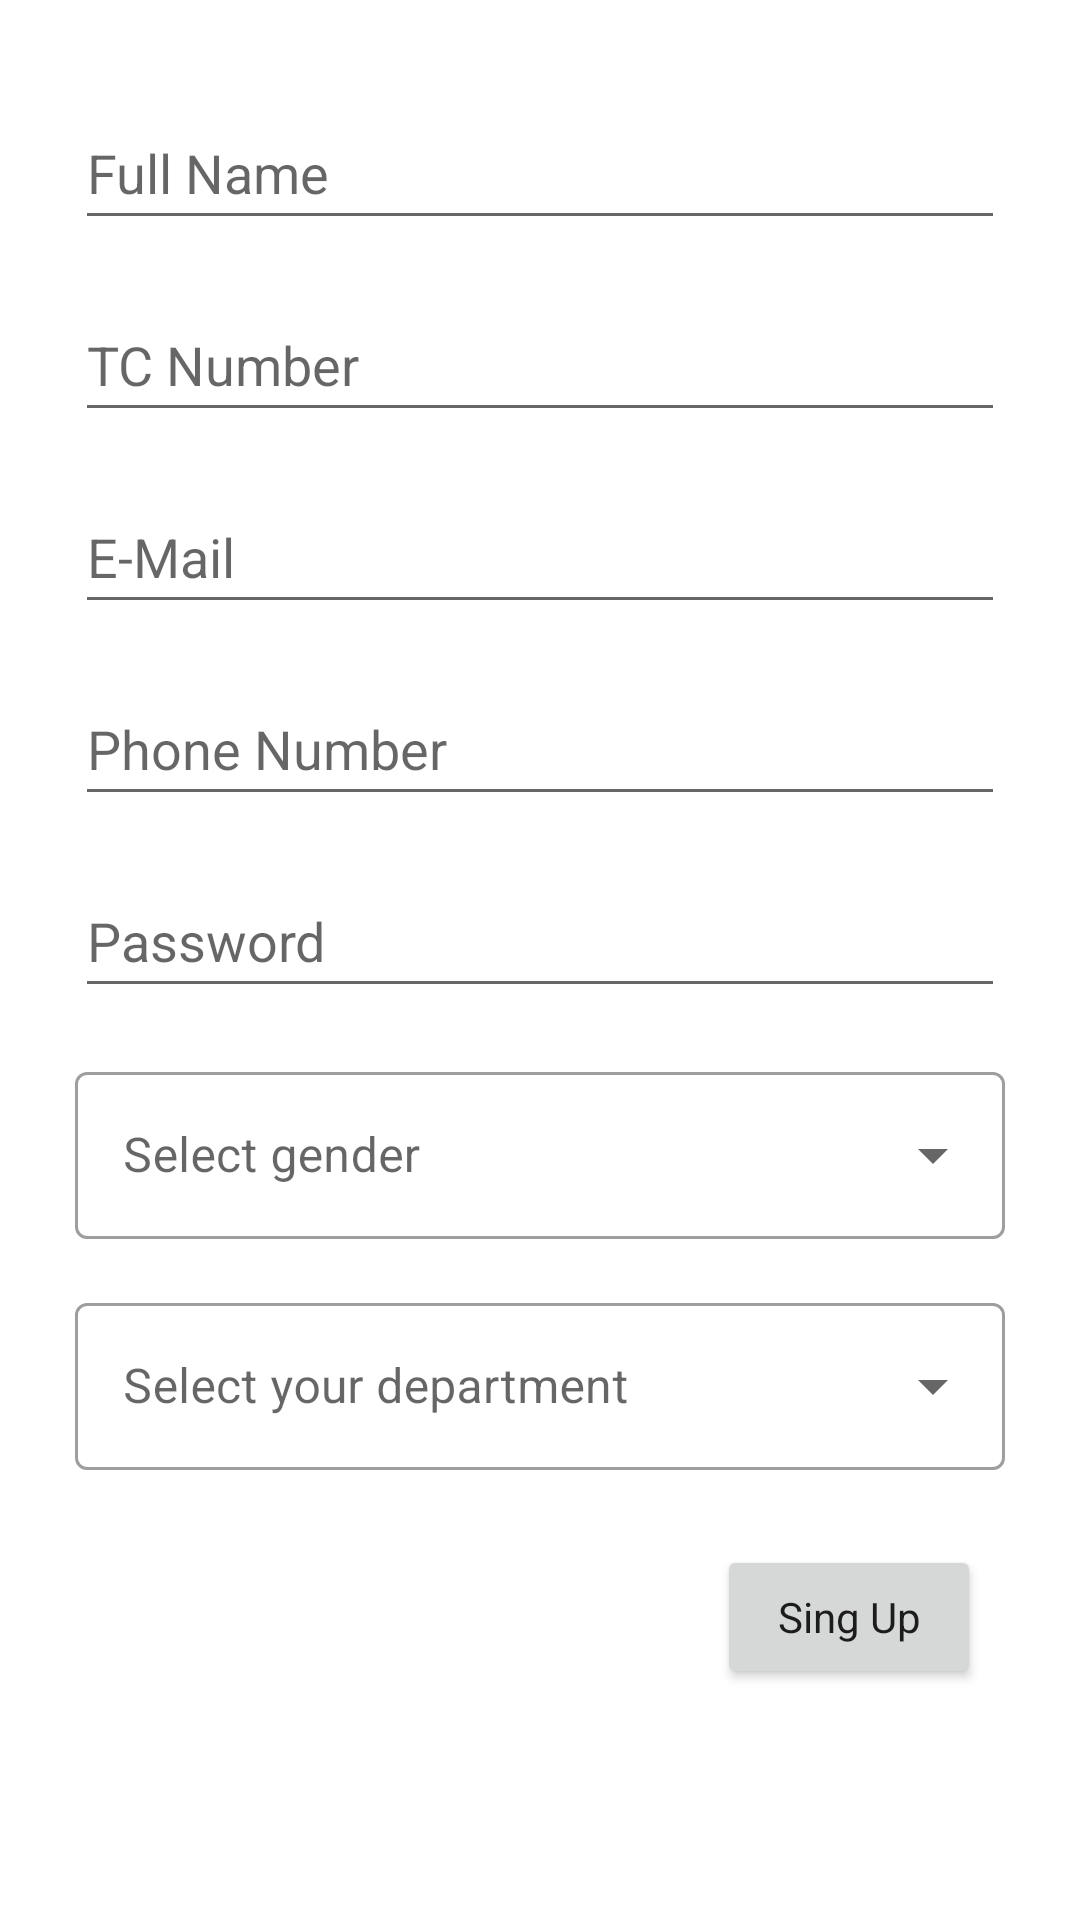

Android layout source for this screen:
<!-- AndroidManifest.xml: application theme Theme.AppointmentSystem -->
<!-- res/layout/fragment_sing_up.xml -->
<?xml version="1.0" encoding="utf-8"?>
<ScrollView xmlns:android="http://schemas.android.com/apk/res/android"
    xmlns:app="http://schemas.android.com/apk/res-auto"
    xmlns:tools="http://schemas.android.com/tools"
    android:layout_width="match_parent"
    android:layout_height="match_parent"
    tools:context=".views.user.SingUpFragment">


    <androidx.constraintlayout.widget.ConstraintLayout
        android:layout_width="match_parent"
        android:layout_height="wrap_content">

        <EditText
            android:id="@+id/editTextPersonFullName"
            android:layout_width="match_parent"
            android:autofillHints="name"
            android:layout_height="wrap_content"
            android:layout_marginStart="25dp"
            android:layout_marginTop="32dp"
            android:layout_marginEnd="25dp"
            android:ems="10"
            android:hint="@string/full_name"
            android:inputType="textPersonName"
            android:minHeight="48dp"
            app:layout_constraintEnd_toEndOf="parent"
            app:layout_constraintStart_toStartOf="parent"
            app:layout_constraintTop_toTopOf="parent" />

        <EditText
            android:id="@+id/editTextPersonCountryNumber"
            android:layout_width="match_parent"
            android:layout_height="wrap_content"
            android:layout_marginStart="25dp"
            android:layout_marginTop="16dp"
            android:layout_marginEnd="25dp"
            android:ems="10"
            android:autofillHints="name"
            android:hint="@string/tc_number"
            android:inputType="number"
            android:minHeight="48dp"
            app:layout_constraintEnd_toEndOf="parent"
            app:layout_constraintStart_toStartOf="parent"
            app:layout_constraintTop_toBottomOf="@+id/editTextPersonFullName" />

        <EditText
            android:id="@+id/editTextPersonEmail"
            android:layout_width="match_parent"
            android:layout_height="wrap_content"
            android:layout_marginStart="25dp"
            android:layout_marginTop="16dp"
            android:layout_marginEnd="25dp"
            android:ems="10"
            android:hint="@string/e_mail"
            android:inputType="textEmailAddress"
            android:minHeight="48dp"
            app:layout_constraintEnd_toEndOf="parent"
            app:layout_constraintStart_toStartOf="parent"
            app:layout_constraintTop_toBottomOf="@+id/editTextPersonCountryNumber"
            android:autofillHints="name" />

        <EditText
            android:autofillHints="name"
            android:id="@+id/editTextPersonPhone"
            android:layout_width="match_parent"
            android:layout_height="wrap_content"
            android:layout_marginStart="25dp"
            android:layout_marginTop="16dp"
            android:layout_marginEnd="25dp"
            android:ems="10"
            android:inputType="phone"
            android:minHeight="48dp"
            android:hint="@string/phone_number"
            app:layout_constraintEnd_toEndOf="parent"
            app:layout_constraintStart_toStartOf="parent"
            app:layout_constraintTop_toBottomOf="@+id/editTextPersonEmail" />

        <com.google.android.material.textfield.TextInputLayout
            android:id="@+id/editTextPersonGender"
            style="@style/Widget.MaterialComponents.TextInputLayout.OutlinedBox.ExposedDropdownMenu"
            android:layout_width="match_parent"
            android:layout_height="wrap_content"
            android:layout_marginStart="25dp"
            android:layout_marginEnd="25dp"
            android:layout_marginTop="16dp"
            android:hint="@string/select_gender"
            app:layout_constraintEnd_toEndOf="parent"
            app:layout_constraintStart_toStartOf="parent"
            app:layout_constraintTop_toBottomOf="@+id/editTextTextPassword">


            <AutoCompleteTextView
                android:id="@+id/autoCompleteGender"
                android:layout_width="match_parent"
                android:layout_height="wrap_content" />
        </com.google.android.material.textfield.TextInputLayout>

        <Button
            android:id="@+id/singUP"
            android:layout_width="wrap_content"
            android:layout_height="wrap_content"
            android:layout_marginEnd="8dp"
            android:layout_weight="1"
            android:text="@string/sing_up"
            android:textAllCaps="false"
            android:layout_marginBottom="30dp"
            android:layout_marginTop="25dp"
            app:layout_constraintBottom_toBottomOf="parent"
            app:layout_constraintEnd_toEndOf="@+id/editTextPersonGender"
            app:layout_constraintTop_toBottomOf="@+id/textInputSingUpDepartments" />



        <com.google.android.material.textfield.TextInputLayout
            android:id="@+id/textInputSingUpDepartments"
            android:layout_width="match_parent"
            style="@style/Widget.MaterialComponents.TextInputLayout.OutlinedBox.ExposedDropdownMenu"
            android:layout_height="wrap_content"
            android:layout_marginStart="25dp"
            android:layout_marginTop="16dp"
            android:hint="@string/select_your_department"
            android:layout_marginEnd="25dp"
            app:layout_constraintEnd_toEndOf="parent"
            app:layout_constraintStart_toStartOf="parent"
            app:layout_constraintTop_toBottomOf="@+id/editTextPersonGender">

            <AutoCompleteTextView
                android:id="@+id/autoCompleteDepartments"
                android:layout_width="match_parent"
                android:layout_height="wrap_content" />

        </com.google.android.material.textfield.TextInputLayout>

        <EditText
            android:id="@+id/editTextTextPassword"
            android:layout_width="match_parent"
            android:layout_height="wrap_content"
            android:layout_marginStart="25dp"
            android:layout_marginTop="16dp"
            android:layout_marginEnd="25dp"
            android:autofillHints="name"
            android:ems="10"
            android:hint="@string/password"
            android:inputType="textPassword"
            android:minHeight="48dp"
            app:layout_constraintEnd_toEndOf="parent"
            app:layout_constraintStart_toStartOf="parent"
            app:layout_constraintTop_toBottomOf="@+id/editTextPersonPhone" />
    </androidx.constraintlayout.widget.ConstraintLayout>
</ScrollView>
<!-- resources referenced by this layout -->
<resources>
  <string name="e_mail">E-Mail</string>
  <string name="full_name">Full Name</string>
  <string name="password">Password</string>
  <string name="phone_number">Phone Number</string>
  <string name="select_gender">Select gender</string>
  <string name="select_your_department">Select your department</string>
  <string name="sing_up">Sing Up</string>
  <string name="tc_number">TC Number</string>
  <style name="Theme.AppointmentSystem" parent="Theme.MaterialComponents.DayNight.DarkActionBar">
          
          <item name="colorPrimary">@color/green_500</item>
          <item name="colorPrimaryVariant">@color/green_700</item>
          <item name="colorOnPrimary">@color/white</item>
          
          <item name="colorSecondary">@color/green_open_200</item>
          <item name="colorSecondaryVariant">@color/green_open_700</item>
          <item name="colorOnSecondary">@color/dark_green</item>
          
          <item name="android:statusBarColor" tools:targetApi="l">?attr/colorPrimaryVariant</item>
          
  
          <item name="fontFamily">@font/firasans_italic</item>
      </style>
  <color name="green_500">#FF1BA39C</color>
  <color name="green_700">#FF0B8389</color>
  <color name="white">#FFFFFFFF</color>
  <color name="green_open_200">#FF03DAC5</color>
  <color name="green_open_700">#FF018786</color>
  <color name="dark_green">#FF018786</color>
</resources>
